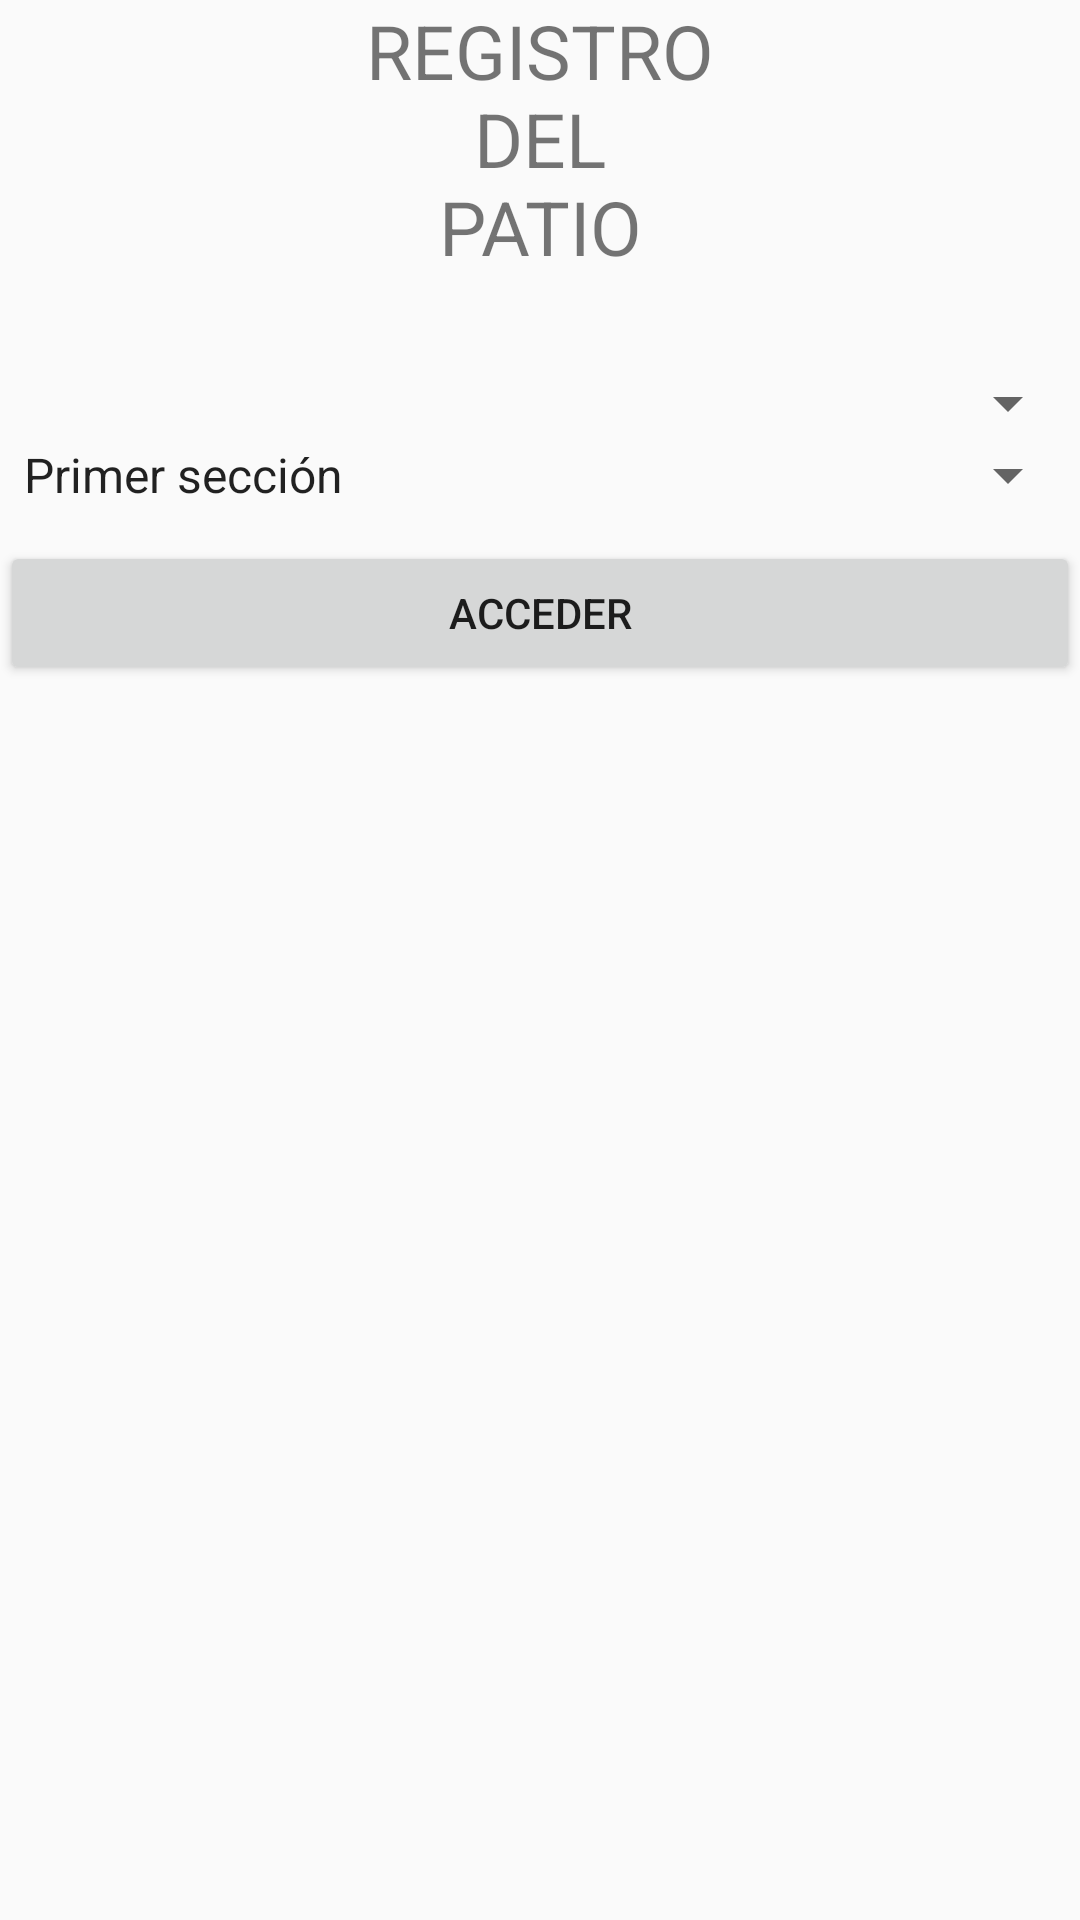

Produce the Android XML layout that renders to this screen, including the resource entries it uses.
<!-- AndroidManifest.xml: application theme AppTheme -->
<!-- res/layout/activity_registropatio.xml -->
<?xml version="1.0" encoding="utf-8"?>
<LinearLayout xmlns:android="http://schemas.android.com/apk/res/android"
    android:layout_width="fill_parent"
    android:layout_height="fill_parent"
    android:orientation="vertical" >

    <TextView
        android:layout_width="match_parent"
        android:layout_height="wrap_content"
        android:text="@string/registro"
        android:textAlignment="center"
        android:textAllCaps="true"
        android:textSize="25sp"
        android:inputType="textMultiLine"
        android:layout_marginBottom="30dp"
        />

    <LinearLayout
        android:layout_width="match_parent"
        android:layout_height="wrap_content"
        android:orientation="horizontal"
        android:weightSum="2">
        <Spinner
            android:id="@+id/spinnerTrailer"
            android:layout_width="0dip"
            android:layout_height="wrap_content"
            android:layout_weight="2"/>

    </LinearLayout>


    <Spinner
        android:id="@+id/spinnerSection"
        android:layout_width="match_parent"
        android:layout_height="wrap_content"
        android:entries="@array/secciones"
        android:prompt="@string/elegir_seccion"
        />

    <Button
        android:layout_marginTop="10dp"
        android:id="@+id/btnSubmit"
        android:layout_width="match_parent"
        android:layout_height="wrap_content"
        android:layout_gravity="center_vertical|center_horizontal"
        android:text="@string/acceder" />

</LinearLayout>
<!-- resources referenced by this layout -->
<resources>
  <string-array name="secciones">
          <item>Primer sección</item>
          <item>Segunda sección</item>
          <item>Tercer sección</item>
      </string-array>
  <string name="acceder">Acceder</string>
  <string name="elegir_seccion">Elige una sección</string>
  <string name="registro">Registro\ndel\nPatio</string>
  <style name="AppTheme" parent="Theme.AppCompat.Light.DarkActionBar">
          
          <item name="colorPrimary">@color/colorPrimary</item>
          <item name="colorPrimaryDark">@color/colorPrimaryDark</item>
          <item name="colorAccent">@color/colorAccent</item>
      </style>
  <color name="colorPrimary">#3F51B5</color>
  <color name="colorPrimaryDark">#303F9F</color>
  <color name="colorAccent">#2c3e50</color>
</resources>
